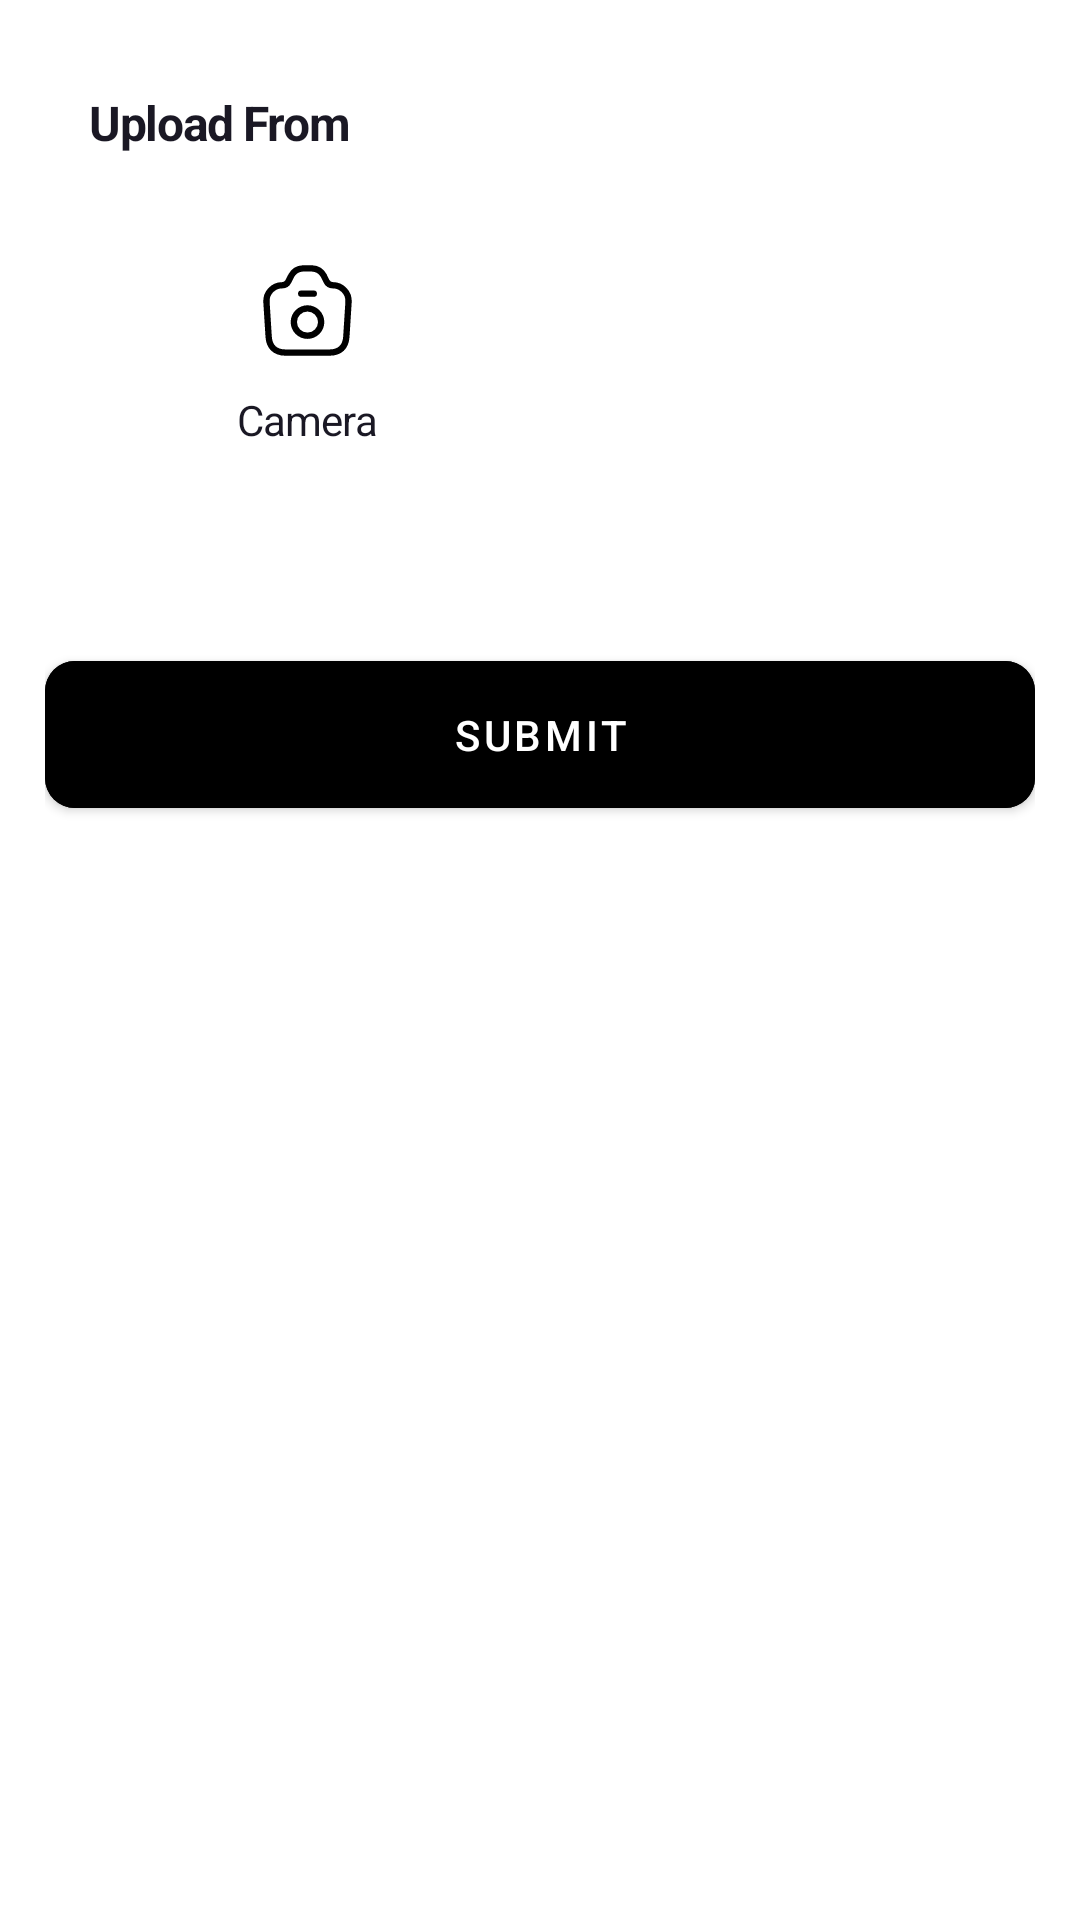

Write the Android layout XML for this screen, with the resource values it uses.
<!-- AndroidManifest.xml: application theme Theme.BasicTemplate -->
<!-- res/layout/media_picker.xml -->
<?xml version="1.0" encoding="utf-8"?>
<androidx.core.widget.NestedScrollView xmlns:android="http://schemas.android.com/apk/res/android"
    xmlns:app="http://schemas.android.com/apk/res-auto"
    xmlns:tools="http://schemas.android.com/tools"
    android:layout_width="match_parent"
    android:layout_height="wrap_content"
    android:backgroundTint="@android:color/transparent">

    <LinearLayout
        android:layout_width="match_parent"
        android:layout_height="match_parent"
        android:orientation="vertical"
        android:padding="15dp">

        <androidx.constraintlayout.widget.ConstraintLayout
            android:layout_width="match_parent"
            android:layout_height="wrap_content"
            android:background="@drawable/bg_fill_round"
            android:padding="15dp">

            <View
                android:id="@+id/viewLine"
                android:layout_width="70dp"
                android:layout_height="3dp"
                android:layout_marginTop="5dp"
                android:background="@drawable/bg_fill_round"
                android:visibility="invisible"
                app:layout_constraintEnd_toEndOf="parent"
                app:layout_constraintStart_toStartOf="parent"
                app:layout_constraintTop_toTopOf="parent" />

            <androidx.appcompat.widget.AppCompatTextView
                android:id="@+id/uploadFrom"
                android:layout_width="wrap_content"
                android:layout_height="wrap_content"
                android:letterSpacing="-0.03"
                android:lineSpacingExtra="8sp"
                android:text="Upload From"
                android:textColor="#1a1824"
                android:textSize="16sp"
                android:textStyle="bold"
                app:layout_constraintStart_toStartOf="parent"
                app:layout_constraintTop_toTopOf="parent"
                tools:text="Upload from" />

            <androidx.appcompat.widget.AppCompatImageView
                android:id="@+id/ivCross"
                android:layout_width="40dp"
                android:layout_height="40dp"
                android:layout_marginTop="5dp"
                android:padding="10dp"
                android:tint="#1a1824"
                android:visibility="gone"
                app:layout_constraintEnd_toEndOf="parent"
                app:layout_constraintTop_toTopOf="parent"
                app:srcCompat="@drawable/ic_cross" />

            <androidx.appcompat.widget.AppCompatTextView
                android:id="@+id/tvCameraPick"
                android:layout_width="0dp"
                android:layout_height="wrap_content"
                android:layout_marginTop="10dp"
                android:layout_marginEnd="5dp"
                android:background="@drawable/bg_fill_round"
                android:backgroundTint="#f6fafa"
                android:drawableTop="@drawable/ic_camera_upload"
                android:drawablePadding="10dp"
                android:gravity="center"
                android:letterSpacing="-0.02"
                android:lineSpacingExtra="10sp"
                android:paddingVertical="25dp"
                android:text="Camera"
                android:textColor="#1a1824"
                android:textSize="14sp"
                android:textStyle="normal"
                app:layout_constraintEnd_toStartOf="@id/tvGalleryPick"
                app:layout_constraintStart_toStartOf="parent"
                app:layout_constraintTop_toBottomOf="@id/uploadFrom" />

            <androidx.appcompat.widget.AppCompatTextView
                android:id="@+id/tvGalleryPick"
                android:layout_width="0dp"
                android:layout_height="wrap_content"
                android:layout_marginStart="5dp"
                android:layout_marginTop="10dp"
                android:background="@drawable/bg_fill_round"
                android:backgroundTint="@android:color/black"
                android:drawableTop="@drawable/ic_gallery"
                android:drawablePadding="10dp"
                android:gravity="center"
                android:letterSpacing="-0.02"
                android:lineSpacingExtra="10sp"
                android:paddingVertical="25dp"
                android:text="Gallery"
                android:textColor="@android:color/white"
                android:textSize="14sp"
                android:textStyle="normal"
                app:layout_constraintEnd_toEndOf="parent"
                app:layout_constraintStart_toEndOf="@id/tvCameraPick"
                app:layout_constraintTop_toBottomOf="@id/uploadFrom" />

        </androidx.constraintlayout.widget.ConstraintLayout>

        <androidx.constraintlayout.widget.ConstraintLayout
            android:layout_width="match_parent"
            android:layout_height="wrap_content"
            android:layout_marginTop="25dp">

            <com.google.android.material.button.MaterialButton
                android:id="@+id/btSubmit"
                style="@style/ShapeAppearanceOverlay.Material3.Button"
                android:layout_width="match_parent"
                android:layout_height="match_parent"
                android:backgroundTint="@android:color/black"
                android:paddingVertical="15dp"
                android:text="Submit"
                app:cornerRadius="10dp" />

        </androidx.constraintlayout.widget.ConstraintLayout>


    </LinearLayout>

</androidx.core.widget.NestedScrollView>
<!-- resources referenced by this layout -->
<resources>
  <!-- drawable ic_camera_upload (drawable) -->
  <vector xmlns:android="http://schemas.android.com/apk/res/android"
      android:width="33.624dp"
      android:height="33.624dp"
      android:viewportWidth="33.624"
      android:viewportHeight="33.624">
      <path
          android:pathData="M24.153,31.872L9.47,31.872c-3.923,0 -6.417,-2.34 -6.641,-6.248L2.101,14.066a6.221,6.221 0,0 1,1.7 -4.707,6.33 6.33,0 0,1 4.609,-2 1.241,1.241 0,0 0,1.088 -0.691l1.009,-2A5.707,5.707 0,0 1,15.215 1.751h3.208a5.7,5.7 0,0 1,4.693 2.9l1.009,2.045a1.251,1.251 0,0 0,1.093 0.655,6.33 6.33,0 0,1 4.609,2 6.24,6.24 0,0 1,1.7 4.707l-0.729,11.572c-0.257,3.973 -2.68,6.242 -6.645,6.242zM15.215,3.851A3.582,3.582 0,0 0,12.388 5.604L11.376,7.621a3.344,3.344 0,0 1,-2.97 1.835,4.218 4.218,0 0,0 -3.082,1.331 4.135,4.135 0,0 0,-1.121 3.138l0.729,11.572c0.168,2.83 1.7,4.273 4.539,4.273h14.682c2.83,0 4.357,-1.443 4.539,-4.273l0.729,-11.572a4.195,4.195 0,0 0,-4.2 -4.469A3.37,3.37 0,0 1,22.247 7.651l-1.022,-2.047a3.557,3.557 0,0 0,-2.816 -1.737h-3.194z"
          android:fillColor="#000000"/>
      <path
          android:pathData="M18.914,12.257h-4.2A1.058,1.058 0,0 1,13.66 11.208,1.058 1.058,0 0,1 14.711,10.157h4.2A1.058,1.058 0,0 1,19.96 11.208,1.058 1.058,0 0,1 18.914,12.257z"
          android:fillColor="#000000"/>
      <path
          android:pathData="M16.808,26.269a5.6,5.6 0,1 1,5.6 -5.6,5.6 5.6,0 0,1 -5.6,5.6zM16.808,17.161a3.5,3.5 0,1 0,3.5 3.5,3.5 3.5,0 0,0 -3.5,-3.5z"
          android:fillColor="#000000"/>
  </vector>
  <!-- drawable ic_gallery (drawable) -->
  <vector xmlns:android="http://schemas.android.com/apk/res/android"
      android:width="33.624dp"
      android:height="33.624dp"
      android:viewportWidth="33.624"
      android:viewportHeight="33.624">
      <path
          android:fillColor="#fff"
          android:pathData="M21.015,31.872h-8.406C5.001,31.872 1.751,28.622 1.751,21.015v-8.406C1.751,5.001 5.001,1.751 12.609,1.751h8.406c7.607,0 10.858,3.25 10.858,10.858v8.406c-0.001,7.607 -3.251,10.857 -10.858,10.857zM12.609,3.851C6.151,3.851 3.851,6.151 3.851,12.609v8.406c0,6.459 2.3,8.756 8.756,8.756h8.406c6.459,0 8.756,-2.3 8.756,-8.756v-8.406c0,-6.459 -2.3,-8.756 -8.756,-8.756z" />
      <path
          android:fillColor="#fff"
          android:pathData="M12.609,15.06a3.853,3.853 0,1 1,3.852 -3.852,3.851 3.851,0 0,1 -3.852,3.852zM12.609,9.46A1.751,1.751 0,1 0,14.356 11.208,1.752 1.752,0 0,0 12.609,9.455z" />
      <path
          android:fillColor="#fff"
          android:pathData="M3.74,27.6a1.045,1.045 0,0 1,-0.574 -1.919l6.907,-4.638a4.186,4.186 0,0 1,4.974 0.266l0.462,0.406a2.064,2.064 0,0 0,2.578 0l5.828,-5a4.183,4.183 0,0 1,5.324 0l2.284,1.961a1.053,1.053 0,0 1,-1.373 1.6l-2.285,-1.965a2.084,2.084 0,0 0,-2.592 0l-5.828,5a4.183,4.183 0,0 1,-5.324 0l-0.462,-0.406a2.084,2.084 0,0 0,-2.424 -0.112l-6.906,4.639a1.139,1.139 0,0 1,-0.589 0.168z" />
  </vector>
  <style name="Theme.BasicTemplate" parent="Theme.MaterialComponents.DayNight.DarkActionBar">
          
          <item name="colorPrimary">@color/purple_500</item>
          <item name="colorPrimaryVariant">@color/purple_700</item>
          <item name="colorOnPrimary">@color/white</item>
          
          <item name="colorSecondary">@color/teal_200</item>
          <item name="colorSecondaryVariant">@color/teal_700</item>
          <item name="colorOnSecondary">@color/black</item>
          
          <item name="android:statusBarColor">?attr/colorPrimaryVariant</item>
          
      </style>
  <!-- not gathered from this repository: default colours our renderer supplied (Android Studio template values) -->
  <color name="purple_500">#FF6200EE</color>
  <color name="purple_700">#FF3700B3</color>
  <color name="teal_200">#FF03DAC5</color>
  <color name="teal_700">#FF018786</color>
  <color name="black">#FF000000</color>
  <color name="white">#FFFFFFFF</color>
</resources>
